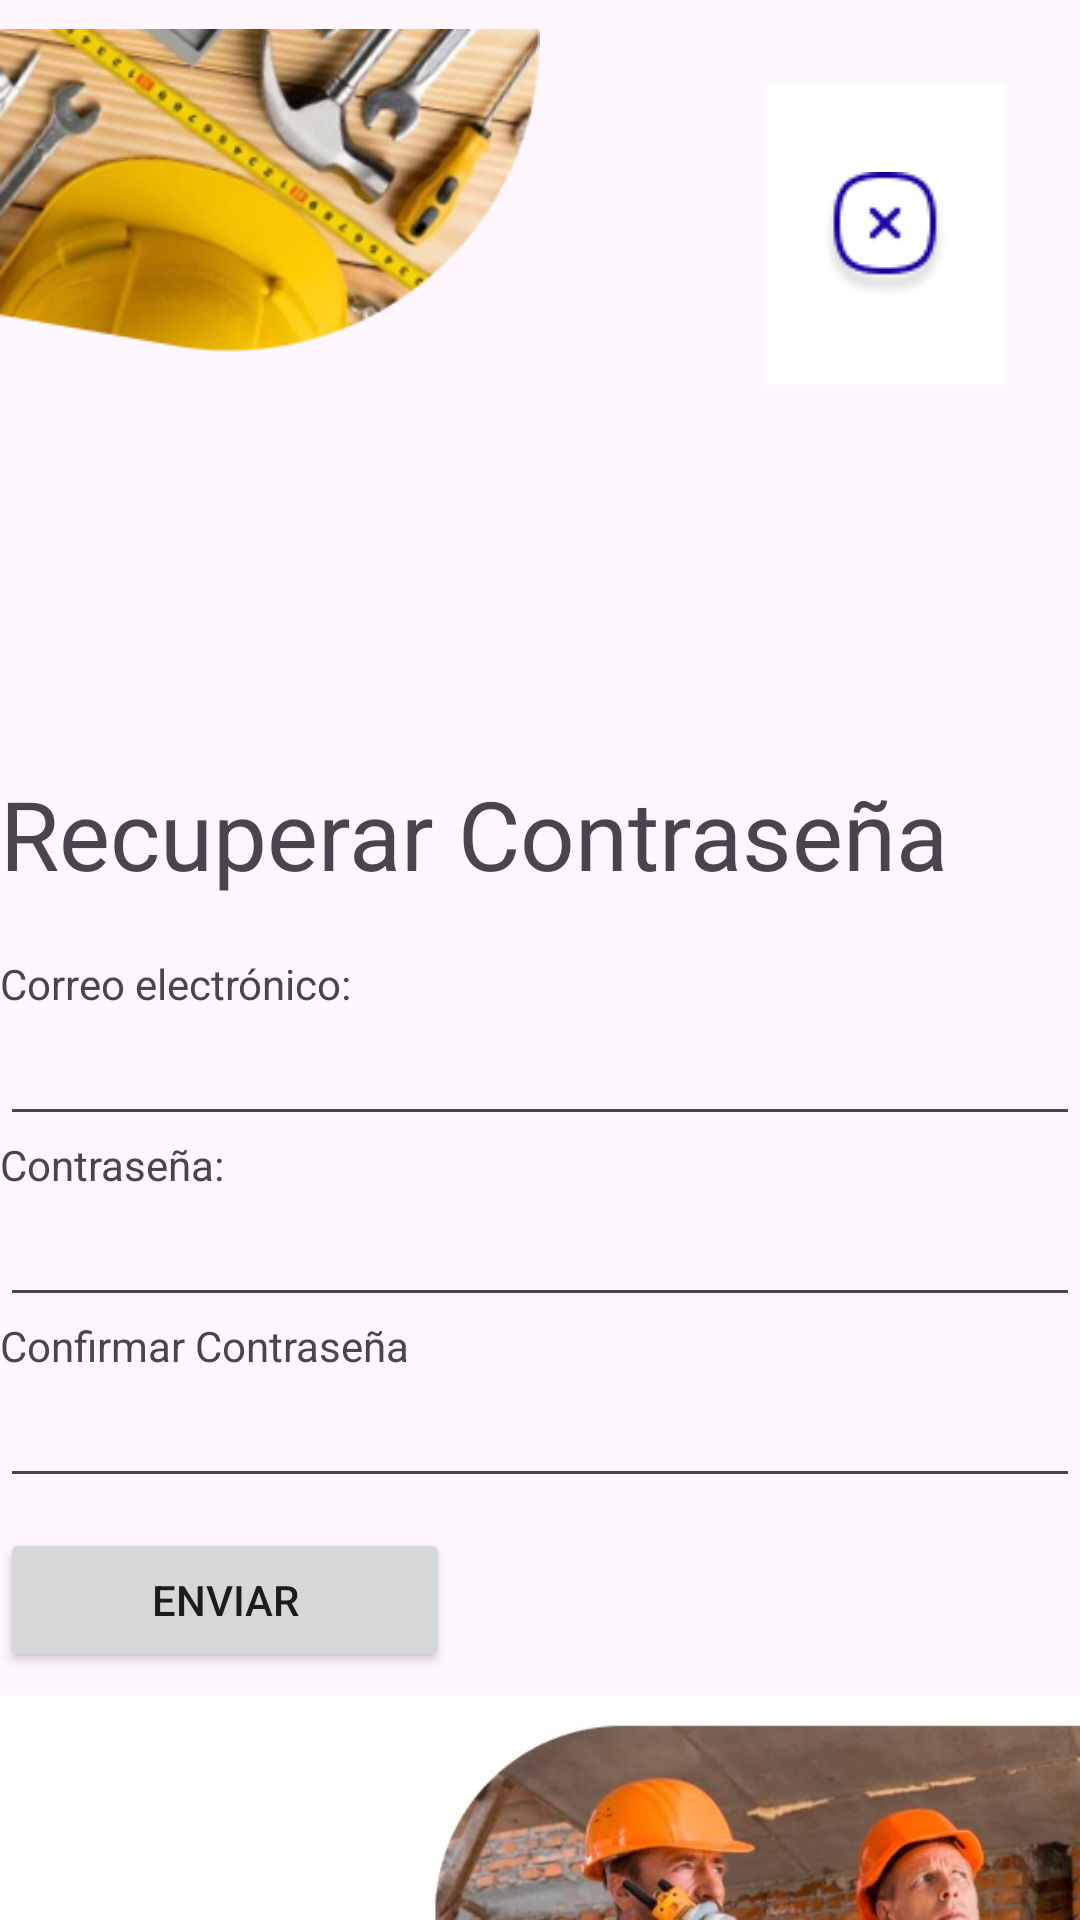

Layout XML and referenced resources for this Android screen:
<!-- AndroidManifest.xml: application theme Theme.Practica_login_api -->
<!-- res/layout/activity_olvide_pss.xml -->
<?xml version="1.0" encoding="utf-8"?>
<LinearLayout xmlns:android="http://schemas.android.com/apk/res/android"
    xmlns:app="http://schemas.android.com/apk/res-auto"
    xmlns:tools="http://schemas.android.com/tools"
    android:layout_width="match_parent"
    android:layout_height="match_parent"
    android:orientation="vertical"
    tools:context=".Olvide_pss">

    <androidx.constraintlayout.widget.ConstraintLayout
        android:layout_width="match_parent"
        android:layout_height="wrap_content">
        <ImageView
            android:id="@+id/imgTop"
            android:layout_width="match_parent"
            android:layout_height="wrap_content"
            android:layout_marginTop="-10dp"
            android:layout_marginEnd="180dp"
            android:layout_marginBottom="20dp"
            android:src="@drawable/superior_img"
            app:layout_constraintBottom_toBottomOf="parent"
            app:layout_constraintEnd_toEndOf="parent"
            app:layout_constraintStart_toStartOf="parent"
            app:layout_constraintTop_toTopOf="parent" />

        <ImageButton
            android:layout_width="80dp"
            android:id="@+id/btnCerrar"
            android:layout_height="100dp"
            android:layout_marginStart="50dp"
            android:background="#FFFFFF"
            android:src="@drawable/cerrar_icono"
            app:layout_constraintBottom_toBottomOf="parent"
            app:layout_constraintEnd_toEndOf="parent"
            app:layout_constraintStart_toEndOf="@+id/imgTop"
            app:layout_constraintTop_toTopOf="parent"></ImageButton>

    </androidx.constraintlayout.widget.ConstraintLayout>


    <TextView
        android:id="@+id/textView"
        android:layout_width="match_parent"
        android:layout_height="wrap_content"
        android:layout_marginTop="100dp"
        android:text="Recuperar Contraseña"
        android:textSize="32sp" />


    <TextView
        android:id="@+id/textView3"
        android:layout_width="match_parent"
        android:layout_height="wrap_content" />

    <TextView
        android:id="@+id/tvUser"
        android:layout_width="match_parent"
        android:layout_height="wrap_content"
        android:text="@string/tvUser" />


    <EditText
        android:id="@+id/etNombresApellidos"
        android:layout_width="match_parent"
        android:layout_height="wrap_content"
        android:ems="10"
        android:hint="@string/etNombresApellidos"
        android:inputType="text" />



    <TextView
        android:id="@+id/tvPass"
        android:layout_width="match_parent"
        android:layout_height="wrap_content"
        android:text="@string/tvPass" />

    <EditText
        android:id="@+id/etPassword"
        android:layout_width="match_parent"
        android:layout_height="wrap_content"
        android:ems="10"
        android:inputType="text" />

    <TextView
        android:id="@+id/tvPass2"
        android:layout_width="match_parent"
        android:layout_height="wrap_content"
        android:text="Confirmar Contraseña" />

    <EditText
        android:id="@+id/etPassword2"
        android:layout_width="match_parent"
        android:layout_height="wrap_content"
        android:ems="10"
        android:inputType="text" />


    <Button
        android:id="@+id/btnEnviar"
        android:layout_width="150dp"
        android:layout_height="wrap_content"
        android:layout_marginTop="10dp"
        android:text="@string/btnEnviar" />


    <ImageView
        android:id="@+id/imageVi"
        android:layout_width="match_parent"
        android:layout_height="200dp"
        android:layout_marginTop="-15dp"
        app:srcCompat="@drawable/piepagina" />

</LinearLayout>
<!-- resources referenced by this layout -->
<resources>
  <!-- drawable cerrar_icono: png bitmap (drawable, 1964 bytes) -->
  <!-- drawable piepagina: jpg bitmap (drawable, 38415 bytes) -->
  <!-- drawable superior_img: png bitmap (drawable, 66222 bytes) -->
  <string name="btnEnviar">Enviar</string>
  <string name="etNombresApellidos" />
  <string name="tvPass">Contraseña:</string>
  <string name="tvUser">Correo electrónico:</string>
  <style name="Theme.Practica_login_api" parent="Base.Theme.Practica_login_api" />
  <style name="Base.Theme.Practica_login_api" parent="Theme.Material3.DayNight.NoActionBar">
          
          
      </style>
</resources>
